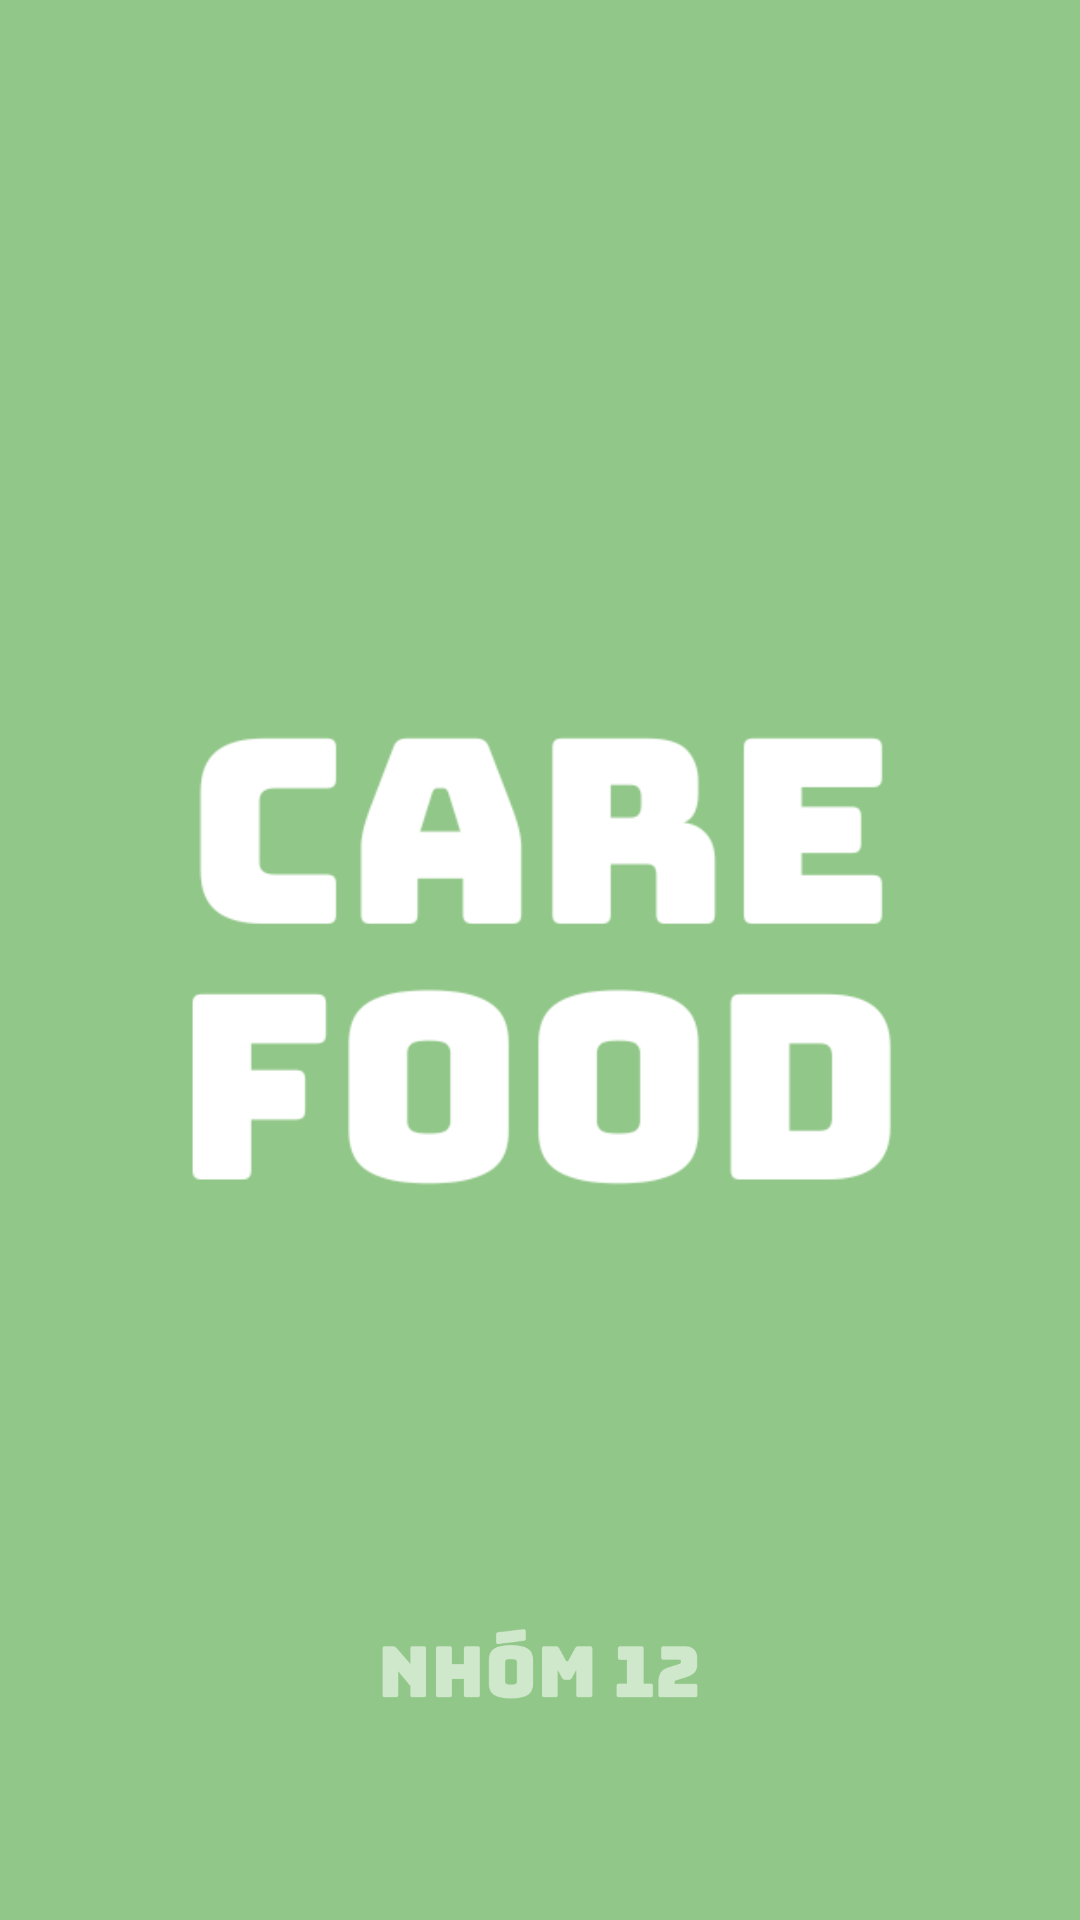

Produce the Android XML layout that renders to this screen, including the resource entries it uses.
<!-- AndroidManifest.xml: application theme Theme.Carefood -->
<!-- res/layout/activity_start.xml -->
<?xml version="1.0" encoding="utf-8"?>
<LinearLayout xmlns:android="http://schemas.android.com/apk/res/android"
    xmlns:tools="http://schemas.android.com/tools"
    android:layout_width="match_parent"
    android:layout_height="match_parent"
    android:background="@color/start_background"
    android:gravity="center"
    android:orientation="vertical"
    tools:context=".ui.activity.MainActivity">

    <FrameLayout
        android:layout_width="match_parent"
        android:layout_height="match_parent"
        tools:ignore="UselessParent">

        <ImageView
            android:layout_width="wrap_content"
            android:layout_height="wrap_content"
            android:layout_gravity="bottom"
            android:scaleX="0.3"
            android:scaleY="0.3"
            android:src="@drawable/nhom12" />

        <ImageView
            android:layout_width="wrap_content"
            android:layout_height="wrap_content"
            android:layout_gravity="center"
            android:scaleX="0.8"
            android:scaleY="0.8"
            android:src="@drawable/carefood" />

    </FrameLayout>

</LinearLayout>
<!-- resources referenced by this layout -->
<resources>
  <color name="start_background">#91C788</color>
  <!-- drawable carefood: png bitmap (drawable, 14093 bytes) -->
  <!-- drawable nhom12: png bitmap (drawable, 6100 bytes) -->
  <style name="Theme.Carefood" parent="Base.Theme.Carefood">
          <item name="android:fontFamily">arial</item>
          <item name="textAllCaps">false</item>
          <item name="android:textColor">@color/black</item>
      </style>
  <style name="Base.Theme.Carefood" parent="Theme.AppCompat.Light.NoActionBar">
          
          
      </style>
  <color name="black">#FF000000</color>
</resources>
